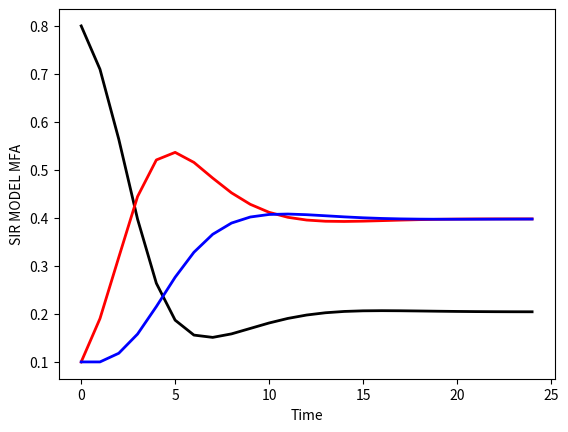

Here is the Python script that generated this plot:
import numpy as np
import matplotlib.pyplot as plt

# Parameters
Tinf = 5
Timm = 5
Inf = 2.0
h = 10


maxtime = 25

# Initial values of prey and predator
St = 0.8
It = 0.1
Rt = 0.1

# Arrays with time points and simulation outcomes
times = np.arange(0,maxtime)
S = []
I = []
R = []

for i in range(maxtime):
    # Add data to data arrays:
    S.append(St)
    I.append(It)
    R.append(Rt)
    # Calculate next step:
    St1 = St + (1/Timm)*Rt - 8*Inf*It*St/(8*Inf*It+h)
    It1 = It + 8*Inf*It*St/(8*Inf*It+h) - (1/Tinf)*It
    Rt1 = Rt + (1/Tinf)*It - (1/Timm)*Rt
    # Set values to next step:
    St = St1
    It = It1
    Rt = Rt1

# Plot
plt.plot(times, S, 'black', lw = 2.0)
plt.plot(times, I, 'red', lw = 2.0)
plt.plot(times, R, 'blue', lw = 2.0)
plt.xlabel("Time")
plt.ylabel("SIR MODEL MFA")
plt.show()
